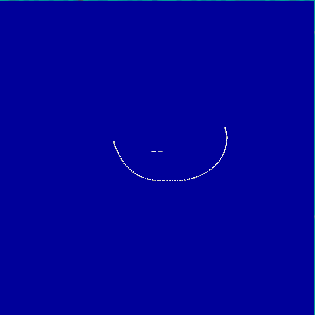

Values plotted in this chart, from the file beside it:
421.8374, 148.4385, -2.617188
421.8, 148.4, -2.617
421.8, 148.4, -2.617
421.8, 148.4, -2.617
421.8, 148.4, -2.617
421.8, 148.4, -2.617
421.8, 148.4, -2.617
421.8, 148.4, -2.617
